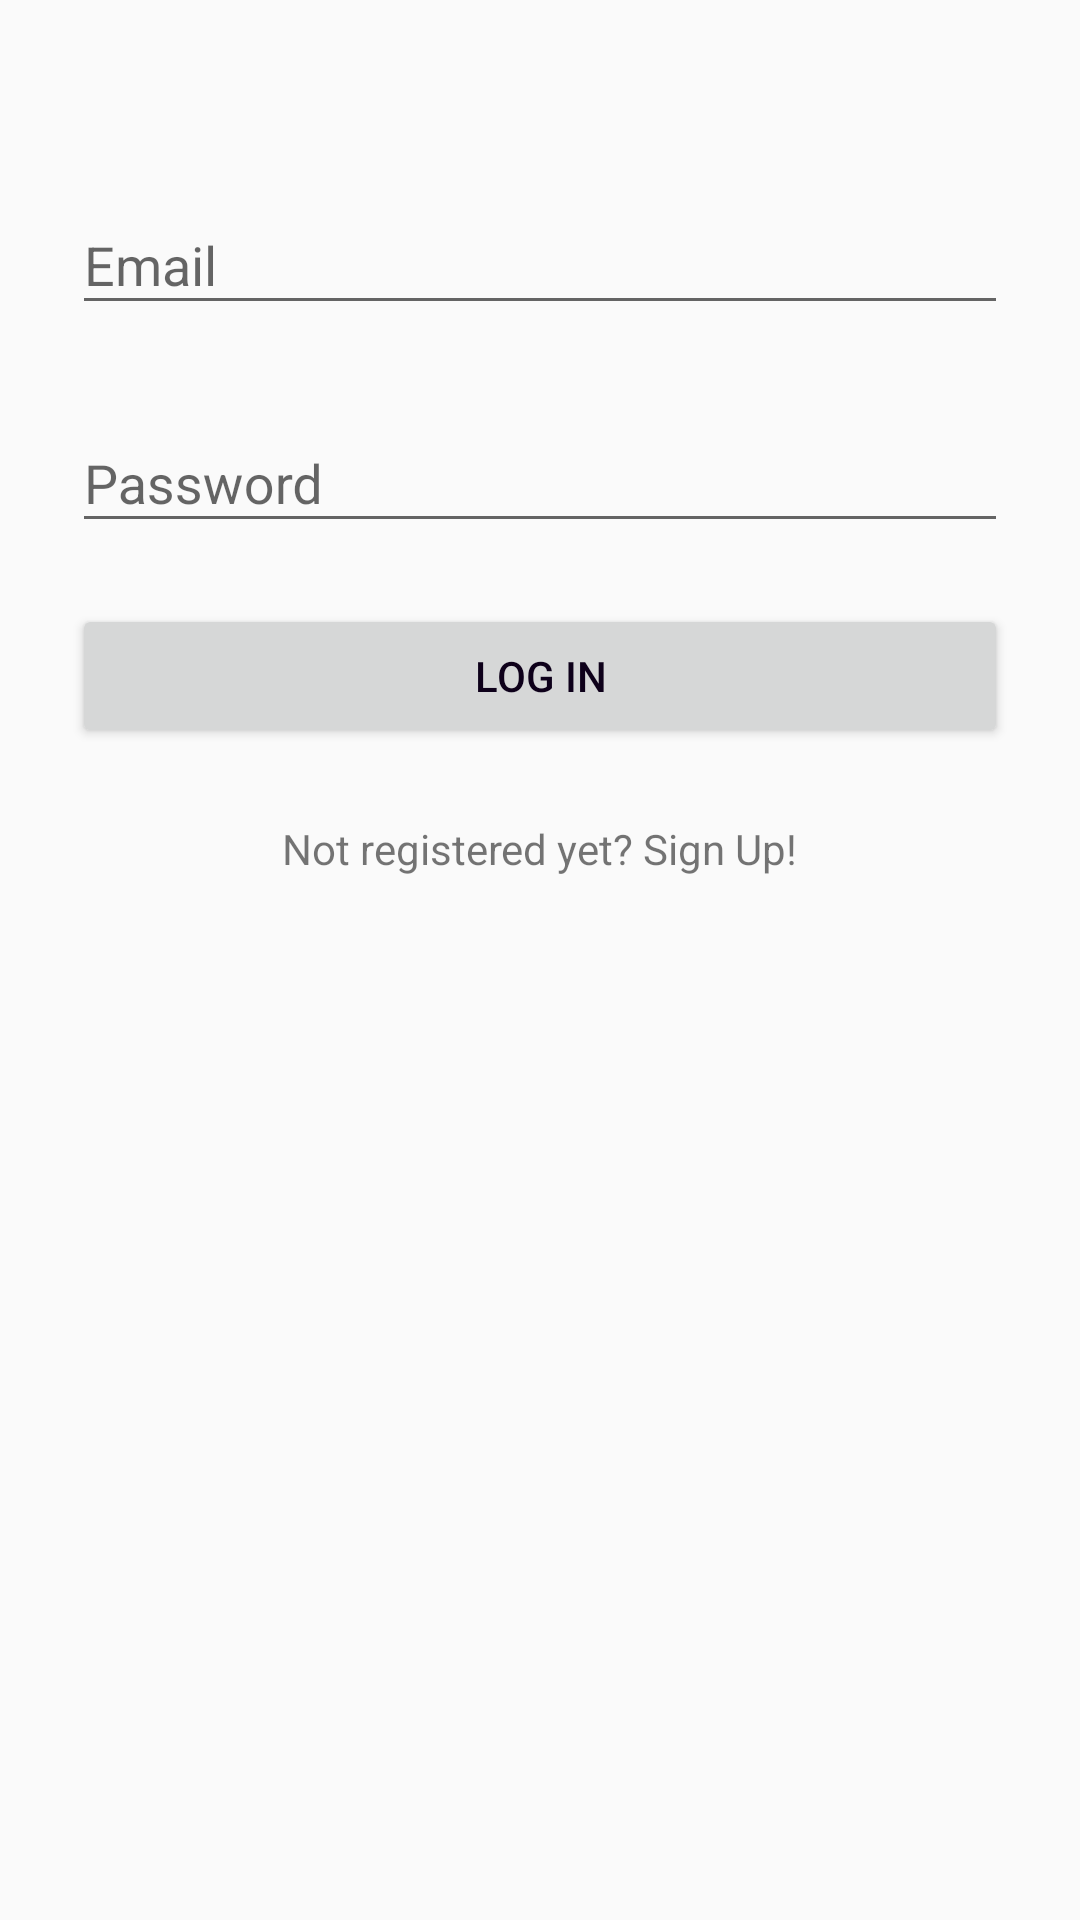

Android layout source for this screen:
<!-- AndroidManifest.xml: application theme AppTheme -->
<!-- res/layout/activity_login.xml -->
<?xml version="1.0" encoding="utf-8"?>
<LinearLayout xmlns:android="http://schemas.android.com/apk/res/android"
    xmlns:app="http://schemas.android.com/apk/res-auto"
    xmlns:tools="http://schemas.android.com/tools"
    android:layout_width="match_parent"
    android:layout_height="match_parent"
    android:gravity="center_horizontal"
    android:orientation="vertical"
    tools:context=".LoginActivity"
    android:paddingTop="56dp"
    android:paddingLeft="24dp"
    android:paddingRight="24dp">

    <com.google.android.material.textfield.TextInputLayout
        android:id="@+id/login_layout_email"
        android:layout_width="match_parent"
        android:layout_height="wrap_content"
        android:hint="@string/email"
        app:errorEnabled="true">

        <com.google.android.material.textfield.TextInputEditText
            android:id="@+id/login_activity_email"
            android:layout_width="match_parent"
            android:layout_height="wrap_content"
            android:layout_gravity="center"
            android:inputType="textEmailAddress" />

    </com.google.android.material.textfield.TextInputLayout>

    <com.google.android.material.textfield.TextInputLayout
        android:id="@+id/login_layout_password"
        android:layout_width="match_parent"
        android:layout_height="wrap_content"
        android:hint="@string/password"
        app:errorEnabled="true">

        <com.google.android.material.textfield.TextInputEditText
            android:id="@+id/login_activity_password"
            android:layout_width="match_parent"
            android:layout_height="wrap_content"
            android:layout_gravity="center"
            android:inputType="textPassword" />

    </com.google.android.material.textfield.TextInputLayout>

    <Button
        android:id="@+id/login_activity_loginBtn"
        android:layout_width="match_parent"
        android:layout_height="wrap_content"
        android:layout_gravity="center"
        android:text="@string/login"
        android:textColor="@color/colorPrimaryDark"/>

    <TextView
        android:id="@+id/login_activity_loginLink"
        android:layout_width="wrap_content"
        android:layout_height="wrap_content"
        android:layout_gravity="center"
        android:text="@string/not_registered_link"
        android:paddingTop="24dp"/>

</LinearLayout>
<!-- resources referenced by this layout -->
<resources>
  <color name="colorPrimaryDark">#0e001a</color>
  <string name="email">Email</string>
  <string name="login">Log In</string>
  <string name="not_registered_link">Not registered yet? Sign Up!</string>
  <string name="password">Password</string>
  <style name="AppTheme" parent="Theme.AppCompat.Light.DarkActionBar">
          
          <item name="colorPrimary">@color/colorPrimary</item>
          <item name="colorPrimaryDark">@color/colorPrimaryDark</item>
          <item name="colorAccent">@color/colorAccent</item>
          <item name="colorError">@color/colorError</item>
      </style>
  <color name="colorPrimary">#332940</color>
  <color name="colorAccent">#B00020</color>
  <color name="colorError">#B00020</color>
</resources>
